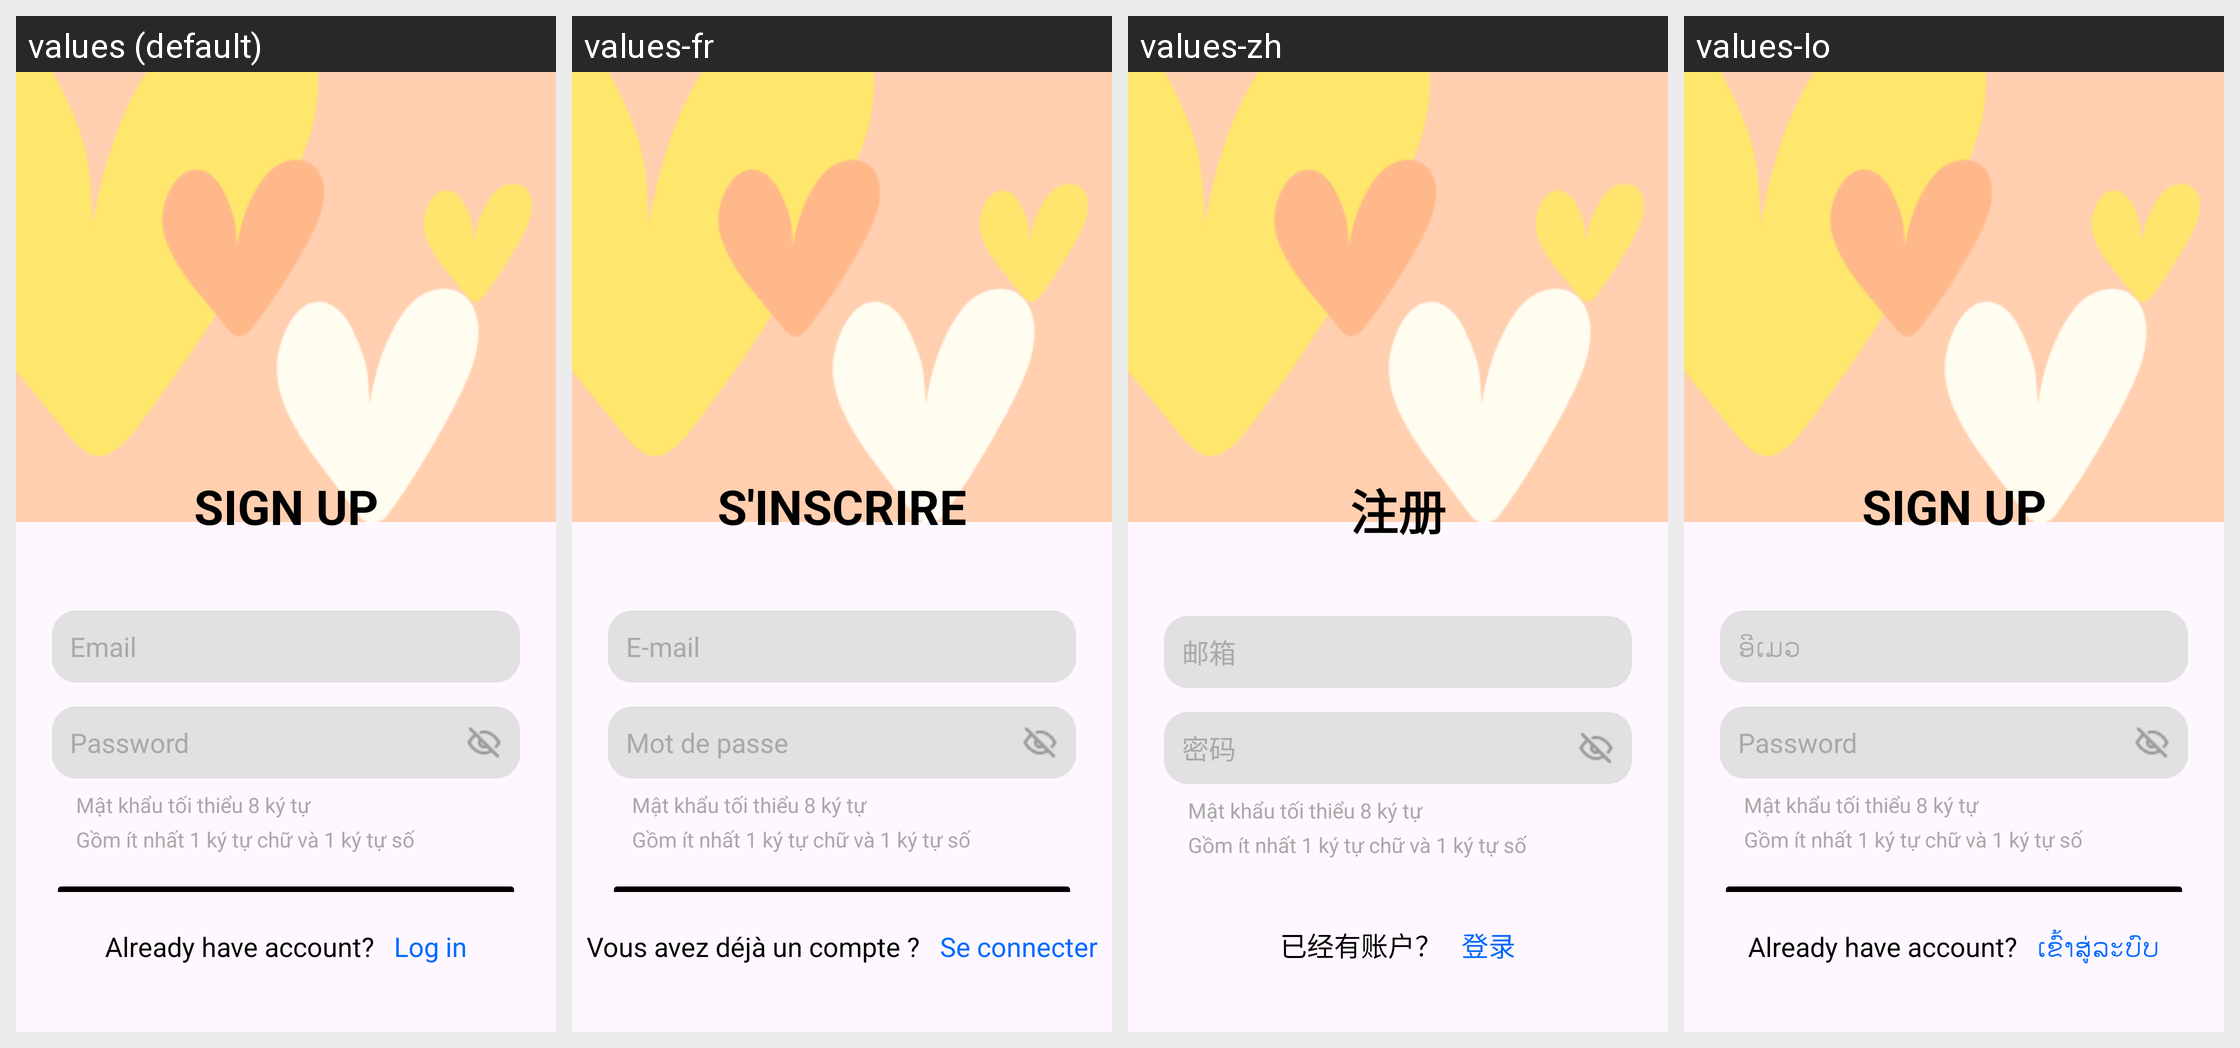

The same Android screen rendered under several of its app's locales, left to right. List the strings drawn on it with the default value and each locale's translation.
Android screen res/layout/fragment_info.xml rendered under 4 locales, left to right: values (default), values-fr, values-zh, values-lo. Device: Nexus 5 (rendered at 1080×1920; each locale shown at half size, 540×960, under a caption strip naming it); theme Theme.HeartOnDatingApp.
Other locales in the repository, not shown: values-de, values-en, values-ja, values-ko, values-vi.
Strings drawn on this screen, with the default value and each locale's value (text and hints the layout hard-codes, and strings that could not be matched under every locale, appear in the picture but are not listed):

sign_up
  values: SIGN UP
  values-fr: S'INSCRIRE
  values-zh: 注册
  values-lo: SIGN UP  [not translated; the default value is used]

email
  values: Email
  values-fr: E-mail
  values-zh: 邮箱
  values-lo: ອີເມວ

password
  values: Password
  values-fr: Mot de passe
  values-zh: 密码
  values-lo: Password  [not translated; the default value is used]

auth_password_rule_length
  values: Mật khẩu tối thiểu 8 ký tự
  values-fr: Mật khẩu tối thiểu 8 ký tự  [not translated; the default value is used]
  values-zh: Mật khẩu tối thiểu 8 ký tự  [not translated; the default value is used]
  values-lo: Mật khẩu tối thiểu 8 ký tự  [not translated; the default value is used]

auth_password_rule_format
  values: Gồm ít nhất 1 ký tự chữ và 1 ký tự số
  values-fr: Gồm ít nhất 1 ký tự chữ và 1 ký tự số  [not translated; the default value is used]
  values-zh: Gồm ít nhất 1 ký tự chữ và 1 ký tự số  [not translated; the default value is used]
  values-lo: Gồm ít nhất 1 ký tự chữ và 1 ký tự số  [not translated; the default value is used]

already_have_account
  values: Already have account?
  values-fr: Vous avez déjà un compte ?
  values-zh: 已经有账户？
  values-lo: Already have account?  [not translated; the default value is used]

login
  values: Log in
  values-fr: Se connecter
  values-zh: 登录
  values-lo: ເຂົ້າສູ່ລະບົບ
